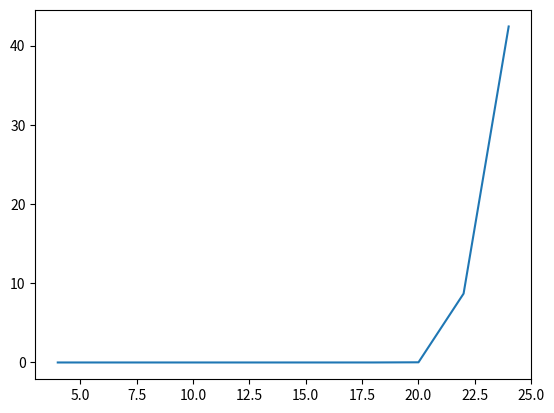

This chart was generated by the following Python code:
import numpy as np
from scipy import linalg


def householder_reflection(A, b):

    m, n = A.shape

    for k in range(n):

        x = A[k:m,k].reshape(-1,1)
        s = np.sign(x[0])

        if s==0:
            s=1

        v  = x.copy()
        v[0] = v[0] + s*linalg.norm(x)
        v = v / linalg.norm(v)
        A[k:m, k:n] =  A[k:m, k:n] - 2*np.dot( v,  np.dot( v.T, A[k:m, k:n] ) )
        b[k:m] =  b[k:m] - 2*np.dot( v,  np.dot( v.T, b[k:m]) )

    return A , b

def generate_A(m, n):
    A = np.zeros([m,n])
    t = np.linspace(0, 1, m)
    for k in range(n):
        A[:,k] = t**k
    return A

def back_substitution(R, b):

    n = R.shape[1]
    x = np.zeros(n)

    for j in range(n-1,-1,-1):
        x[j] = ( b[j] - np.dot(R[j,j+1:], x[j+1:]) ) / R[j,j]

    return x


errors = []

for n in range(4,26,2):

    m = 2*n

    A = generate_A(m,n)
    x = np.ones([n,1])
    b = np.dot(A, x)
    A, b  = householder_reflection(A, b)
    x_approx = back_substitution(A, b)

    errors.append( linalg.norm( x - x_approx) )


import matplotlib.pyplot as plt


plt.plot(np.arange(4,26,2), errors)
plt.show()
print(A)
